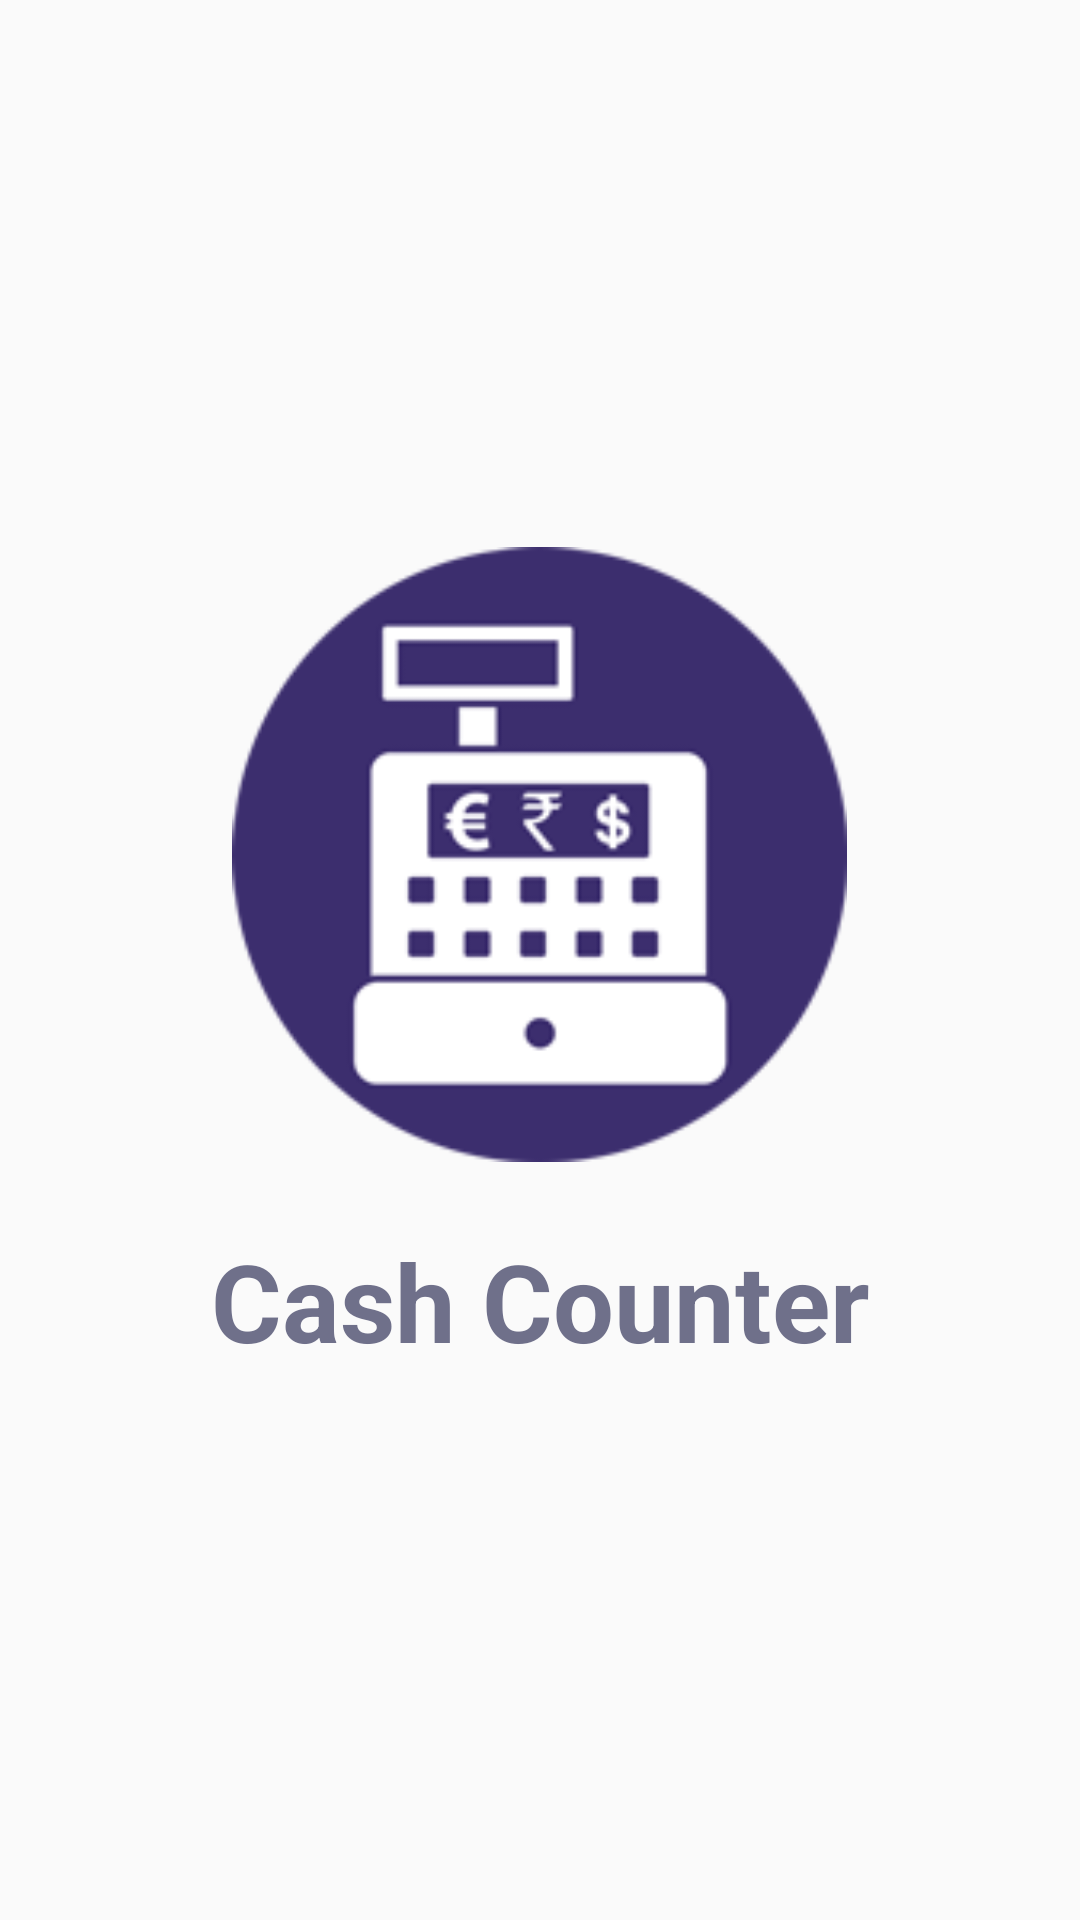

Reconstruct the res/layout file that produces this screen, plus the resources it refers to.
<!-- AndroidManifest.xml: application theme AppTheme -->
<!-- res/layout/activity_screen_splash.xml -->
<?xml version="1.0" encoding="utf-8"?>
<androidx.coordinatorlayout.widget.CoordinatorLayout xmlns:android="http://schemas.android.com/apk/res/android"
    xmlns:app="http://schemas.android.com/apk/res-auto"
    android:layout_width="fill_parent"
    android:layout_height="fill_parent"
    android:fitsSystemWindows="true">

    <RelativeLayout
        android:layout_width="fill_parent"
        android:layout_height="fill_parent"
        >

        <LinearLayout
            android:layout_width="fill_parent"
            android:layout_height="fill_parent"
            android:layout_centerInParent="true"
            android:animateLayoutChanges="true"
            android:gravity="center"
            android:orientation="vertical">

            <ImageView
                android:id="@+id/view_splash"
                android:layout_width="205dp"
                android:layout_height="205dp"
                android:src="@drawable/appiconround" />

            <TextView
                android:layout_marginTop="22dp"
                android:textColor="@color/colorPrimary"
                android:gravity="center"
                android:layout_gravity="center"
                android:text="@string/app_name"
                android:layout_width="match_parent"
                android:textSize="36sp"
                android:textStyle="bold"
                android:layout_height="wrap_content" />

            <ProgressBar
                android:id="@+id/prd_splash"
                android:layout_width="wrap_content"
                android:layout_height="wrap_content"
                android:layout_marginTop="12.0dip"
                android:visibility="gone" />

            <TextView
                android:id="@+id/view_btn_login"
                android:layout_width="wrap_content"
                android:layout_height="wrap_content"
                android:layout_marginTop="26.0dip"
                android:background="@drawable/btn_accent_half_round"
                android:gravity="center"
                android:paddingLeft="@dimen/btn_large_padding"
                android:paddingRight="@dimen/btn_large_padding"
                android:text="@string/log_in"
                android:textColor="@android:color/white"
                android:textSize="@dimen/f12"
                android:textStyle="bold"
                android:visibility="gone" />
        </LinearLayout>

        <include
            android:id="@+id/view_splash_login"
            layout="@layout/login_view"
            android:visibility="invisible" />
    </RelativeLayout>
</androidx.coordinatorlayout.widget.CoordinatorLayout>
<!-- res/layout/login_view.xml (included above) -->
<?xml version="1.0" encoding="utf-8"?>
<LinearLayout xmlns:android="http://schemas.android.com/apk/res/android"
    android:layout_width="fill_parent"
    android:layout_height="fill_parent"
    android:background="@color/colorAccent"
    android:focusableInTouchMode="true"
    android:orientation="vertical">

    <RelativeLayout
        android:layout_width="fill_parent"
        android:layout_height="?actionBarSize">

        <ImageView
            android:layout_width="?actionBarSize"
            android:layout_height="?actionBarSize"
            android:background="@drawable/rippel_primary"
            android:clickable="true"
            android:onClick="onLoginClose"
            android:padding="16.0dip"
            android:src="@drawable/ic_close_white_24dp" />

        <TextView
            android:layout_width="wrap_content"
            android:layout_height="wrap_content"
            android:layout_centerInParent="true"
            android:text="@string/log_in"
            android:textColor="@android:color/white"
            android:textSize="@dimen/f14"
            android:textStyle="bold" />
    </RelativeLayout>

    <LinearLayout
        android:layout_width="fill_parent"
        android:layout_height="fill_parent"
        android:orientation="vertical"
        android:padding="16.0dip">

        <com.google.android.material.textfield.TextInputLayout
            android:id="@+id/input_login_username"
            android:layout_width="fill_parent"
            android:layout_height="wrap_content"
            android:theme="@style/TextLabelDark">

            <EditText
                android:layout_width="fill_parent"
                android:layout_height="wrap_content"
                android:hint="@string/username"
                android:inputType="textCapWords"
                android:textColor="@android:color/white" />
        </com.google.android.material.textfield.TextInputLayout>

        <com.google.android.material.textfield.TextInputLayout
            android:id="@+id/input_login_mobile"
            android:layout_width="fill_parent"
            android:layout_height="wrap_content"
            android:layout_marginTop="12.0dip"
            android:theme="@style/TextLabelDark">

            <EditText
                android:layout_width="fill_parent"
                android:layout_height="wrap_content"
                android:hint="@string/mobile_number"
                android:inputType="phone"
                android:maxLength="@integer/mobile_length"
                android:textColor="@android:color/white" />
        </com.google.android.material.textfield.TextInputLayout>

        <com.google.android.material.textfield.TextInputLayout
            android:id="@+id/input_login_company_name"
            android:layout_width="fill_parent"
            android:layout_height="wrap_content"
            android:layout_marginTop="12.0dip"
            android:theme="@style/TextLabelDark">

            <EditText
                android:layout_width="fill_parent"
                android:layout_height="wrap_content"
                android:hint="@string/company_shop_name"
                android:inputType="textCapWords"
                android:textColor="@android:color/white" />
        </com.google.android.material.textfield.TextInputLayout>

        <TextView
            android:id="@+id/btn_login_confirm"
            android:layout_width="fill_parent"
            android:layout_height="wrap_content"
            android:layout_marginTop="34.0dip"
            android:background="@drawable/btn_primary_half_round"
            android:clickable="true"
            android:gravity="center"
            android:text="@string/log_in"
            android:textColor="@android:color/white"
            android:textSize="@dimen/f16"
            android:textStyle="bold" />
    </LinearLayout>
</LinearLayout>
<!-- resources referenced by this layout -->
<resources>
  <color name="colorAccent">#ff2b814d</color>
  <color name="colorPrimary">#CC4C4E6E</color>
  <dimen name="btn_large_padding">35.0dip</dimen>
  <dimen name="f12">12.0sp</dimen>
  <dimen name="f14">14.0sp</dimen>
  <dimen name="f16">16.0sp</dimen>
  <!-- drawable appiconround: png bitmap (drawable, 9669 bytes) -->
  <!-- drawable btn_accent_half_round (drawable) -->
  <?xml version="1.0" encoding="utf-8"?>
  <selector xmlns:android="http://schemas.android.com/apk/res/android">
      <item android:state_pressed="true">
          <shape android:shape="rectangle">
              <solid android:color="@color/status_white" />
              <size android:height="@dimen/btn_height" />
              <corners android:radius="@dimen/btn_height_radius" />
          </shape>
      </item>
      <item>
          <shape android:shape="rectangle">
              <solid android:color="@color/colorAccent" />
              <size android:height="@dimen/btn_height" />
              <corners android:radius="@dimen/btn_height_radius" />
          </shape>
      </item>
  </selector>
  <!-- drawable btn_primary_half_round (drawable) -->
  <?xml version="1.0" encoding="utf-8"?>
  <selector xmlns:android="http://schemas.android.com/apk/res/android">
      <item android:state_pressed="true">
          <shape android:shape="rectangle">
              <solid android:color="@color/status_white" />
              <size android:height="@dimen/btn_height" />
              <corners android:radius="@dimen/btn_height_radius" />
          </shape>
      </item>
      <item>
          <shape android:shape="rectangle">
              <solid android:color="@color/colorPrimary" />
              <size android:height="@dimen/btn_height" />
              <corners android:radius="@dimen/btn_height_radius" />
          </shape>
      </item>
  </selector>
  <!-- drawable rippel_primary (drawable) -->
  <?xml version="1.0" encoding="utf-8"?>
  <selector
    xmlns:android="http://schemas.android.com/apk/res/android">
      <item android:state_pressed="true">
          <shape android:shape="rectangle">
              <solid android:color="#85ffffff" />
          </shape>
      </item>
      <item>
          <shape android:shape="rectangle">
              <solid android:color="#00ffffff" />
          </shape>
      </item>
  </selector>
  <integer name="mobile_length">15</integer>
  <string name="app_name" translatable="false">Cash Counter</string>
  <string name="company_shop_name">Company / Shop name</string>
  <string name="log_in">LOG IN</string>
  <string name="mobile_number">Mobile Number</string>
  <string name="username">Username</string>
  <style name="TextLabelDark" parent="@style/TextAppearance.AppCompat">
          <item name="android:textColorHighlight">#83000000</item>
          <item name="android:textColorHint">@color/white_text3</item>
          <item name="android:textColorLink">@color/text1</item>
          <item name="colorAccent">@color/colorPrimary</item>
          <item name="colorControlActivated">@color/colorPrimary</item>
          <item name="colorControlNormal">@color/white_text3</item>
      </style>
  <style name="AppTheme" parent="@style/Theme.AppCompat.Light.DarkActionBar">
          <item name="colorAccent">@color/colorAccent</item>
          <item name="colorPrimary">@color/colorPrimary</item>
          <item name="colorPrimaryDark">@color/colorPrimaryDark</item>
      </style>
  <color name="status_white">#43ffffff</color>
  <dimen name="btn_height">48.0dip</dimen>
  <dimen name="btn_height_radius">22.0dip</dimen>
  <color name="white_text3">#85ffffff</color>
  <color name="text1">#000000</color>
  <color name="colorPrimaryDark">#4C3E5E</color>
</resources>
